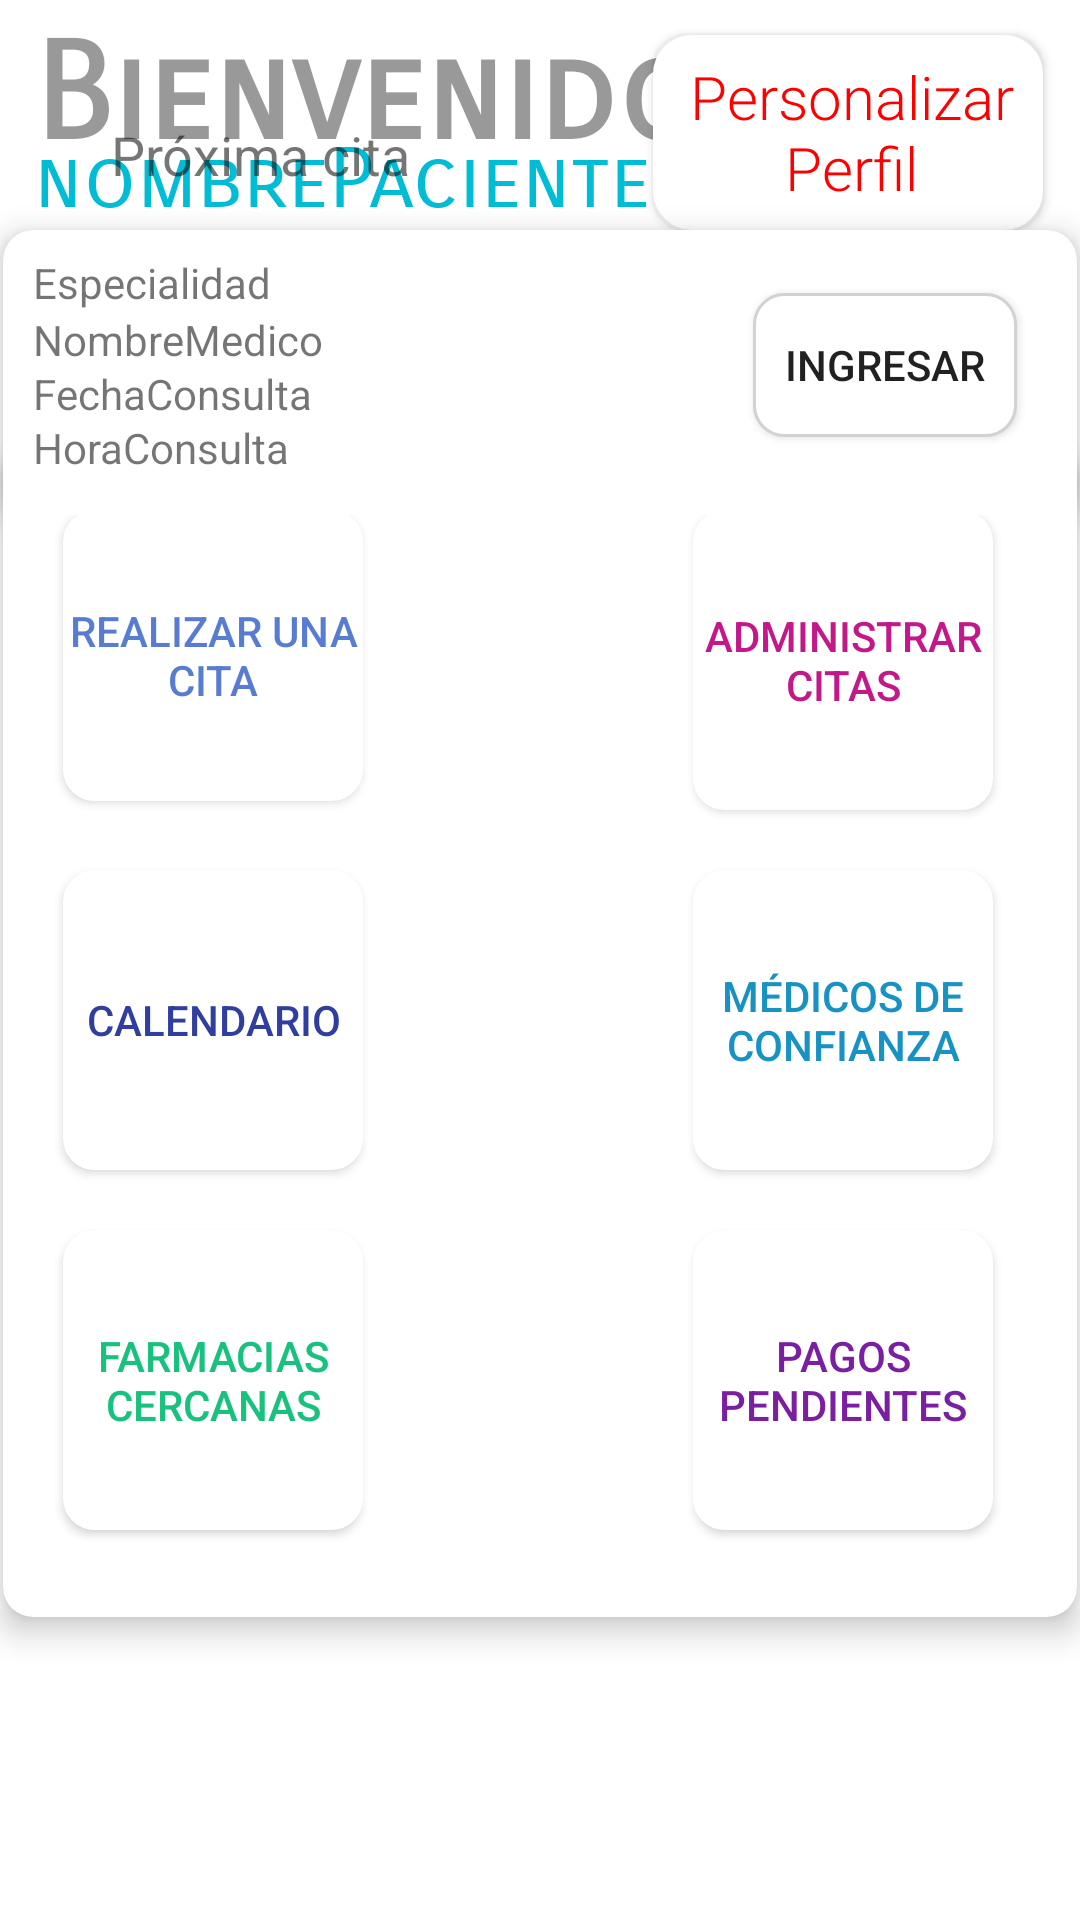

Here is an Android app screen rendered from its layout file. Give the layout XML and the strings, colors and styles it references.
<!-- AndroidManifest.xml: application theme AppTheme -->
<!-- res/layout/activity_ven_main_principal_pac.xml -->
<?xml version="1.0" encoding="utf-8"?>
<androidx.constraintlayout.widget.ConstraintLayout xmlns:android="http://schemas.android.com/apk/res/android"
    xmlns:app="http://schemas.android.com/apk/res-auto"
    xmlns:tools="http://schemas.android.com/tools"
    android:layout_width="match_parent"
    android:layout_height="match_parent"
    tools:context=".venMainPrincipalPacActivity">

    <Button
        android:id="@+id/btnSiguiente4"
        android:layout_width="360dp"
        android:layout_height="55dp"
        android:layout_marginTop="60dp"
        android:layout_marginBottom="60dp"
        android:background="@drawable/boton_interaccion"
        android:fontFamily="sans-serif-light"
        android:text="Cerrar Sesión"
        android:textAppearance="@style/TextAppearance.AppCompat.Display4"
        android:textColor="#C2185B"
        android:textSize="25sp"
        app:backgroundTint="@color/white"
        app:layout_constraintBottom_toBottomOf="parent"
        app:layout_constraintEnd_toEndOf="parent"
        app:layout_constraintStart_toStartOf="parent"
        app:layout_constraintTop_toBottomOf="@+id/cardView4"
        app:layout_constraintVertical_bias="0.0" />

    <Button
        android:id="@+id/btnPersonalizar3"
        android:layout_width="130dp"
        android:layout_height="65dp"
        android:background="@drawable/boton_interaccion"
        android:fontFamily="sans-serif-light"
        android:text="Personalizar Perfil"

        android:textAppearance="@style/TextAppearance.AppCompat.Display4"
        android:textColor="#FF0000"
        android:textSize="20sp"
        android:typeface="sans"
        app:backgroundTint="@color/white"
        app:layout_constraintBottom_toBottomOf="parent"

        app:layout_constraintEnd_toEndOf="parent"
        app:layout_constraintHorizontal_bias="0.947"
        app:layout_constraintStart_toStartOf="parent"
        app:layout_constraintTop_toTopOf="parent"
        app:layout_constraintVertical_bias="0.02" />

    <TextView
        android:id="@+id/textView37"
        android:layout_width="wrap_content"
        android:layout_height="wrap_content"
        android:fontFamily="sans-serif-smallcaps"
        android:text="Bienvenido"
        android:textColor="@color/black_overlay"
        android:textSize="45sp"
        android:textStyle="bold"
        app:layout_constraintBottom_toBottomOf="parent"
        app:layout_constraintEnd_toEndOf="parent"
        app:layout_constraintHorizontal_bias="0.085"
        app:layout_constraintStart_toStartOf="parent"
        app:layout_constraintTop_toTopOf="parent"
        app:layout_constraintVertical_bias="0.008" />

    <TextView
        android:id="@+id/textView38"
        android:layout_width="wrap_content"
        android:layout_height="wrap_content"
        android:fontFamily="sans-serif-smallcaps"
        android:text="nombrePaciente"
        android:textColor="#00BCD4"
        android:textSize="28sp"
        app:layout_constraintBottom_toBottomOf="parent"
        app:layout_constraintEnd_toEndOf="parent"
        app:layout_constraintHorizontal_bias="0.074"
        app:layout_constraintStart_toStartOf="parent"
        app:layout_constraintTop_toTopOf="parent"
        app:layout_constraintVertical_bias="0.071" />

    <androidx.cardview.widget.CardView
        android:id="@+id/cardView4"
        android:layout_width="358dp"
        android:layout_height="389dp"
        android:layout_marginStart="16dp"
        android:layout_marginLeft="16dp"
        android:layout_marginTop="72dp"
        android:layout_marginEnd="16dp"
        android:layout_marginRight="16dp"
        android:layout_marginBottom="100dp"
        app:cardCornerRadius="10sp"
        app:cardElevation="6sp"
        app:cardPreventCornerOverlap="true"
        app:layout_constraintBottom_toBottomOf="parent"
        app:layout_constraintEnd_toEndOf="parent"
        app:layout_constraintStart_toStartOf="parent"
        app:layout_constraintTop_toBottomOf="@+id/textView38"
        app:layout_constraintVertical_bias="0.595">

        <Button
            android:id="@+id/button4"
            android:layout_width="100sp"
            android:layout_height="100sp"
            android:background="@drawable/round"
            android:text="Calendario"
            android:textColor="#303F9F"
            android:translationX="20sp"
            android:translationY="140sp"
            app:backgroundTint="@color/white" />

        <Button
            android:id="@+id/button2"
            android:layout_width="100sp"
            android:layout_height="100sp"
            android:background="@drawable/round"
            android:text="Administrar Citas"
            android:textColor="#C21889"
            android:translationX="230sp"
            android:translationY="20sp"
            app:backgroundTint="@color/white" />

        <Button
            android:id="@+id/button8"
            android:layout_width="100sp"
            android:layout_height="100sp"
            android:background="@drawable/round"
            android:text="Médicos de Confianza"
            android:textColor="#1892C2"
            android:translationX="230sp"
            android:translationY="140sp"
            app:backgroundTint="@color/white" />

        <Button
            android:id="@+id/btnRealizarCita"
            android:layout_width="100sp"
            android:layout_height="97dp"
            android:background="@drawable/round"
            android:text="Realizar una Cita"
            android:textColor="#B71848C2"
            android:translationX="20sp"
            android:translationY="20sp"
            app:backgroundTint="@color/white" />

        <Button
            android:id="@+id/button5"
            android:layout_width="100sp"
            android:layout_height="100sp"
            android:background="@drawable/round"
            android:text="Farmacias Cercanas"
            android:textColor="#18C27E"
            android:translationX="20sp"
            android:translationY="260sp"
            app:backgroundTint="@color/white" />

        <Button
            android:id="@+id/button9"
            android:layout_width="100sp"
            android:layout_height="100sp"
            android:background="@drawable/round"
            android:text="Pagos Pendientes"
            android:textColor="#7B1FA2"
            android:translationX="230sp"
            android:translationY="260sp"
            app:backgroundTint="@color/white" />
    </androidx.cardview.widget.CardView>

    <androidx.cardview.widget.CardView
        android:id="@+id/cardView5"
        android:layout_width="358dp"
        android:layout_height="95dp"
        android:layout_marginStart="37dp"
        android:layout_marginLeft="37dp"
        android:layout_marginTop="13dp"
        android:layout_marginEnd="37dp"
        android:layout_marginRight="37dp"
        android:layout_marginBottom="42dp"
        app:cardCornerRadius="10dp"
        app:cardElevation="6sp"
        app:layout_constraintBottom_toTopOf="@+id/cardView4"
        app:layout_constraintEnd_toEndOf="parent"
        app:layout_constraintStart_toStartOf="parent"
        app:layout_constraintTop_toBottomOf="@+id/textView52">

        <TextView
            android:id="@+id/textView53"
            android:layout_width="wrap_content"
            android:layout_height="wrap_content"
            android:text="Especialidad"
            android:translationX="10sp"
            android:translationY="8sp" />

        <TextView
            android:id="@+id/textView54"
            android:layout_width="wrap_content"
            android:layout_height="wrap_content"
            android:text="NombreMedico"
            android:translationX="10sp"
            android:translationY="27sp" />

        <TextView
            android:id="@+id/textView55"
            android:layout_width="wrap_content"
            android:layout_height="wrap_content"
            android:text="FechaConsulta"
            android:translationX="10sp"
            android:translationY="45sp" />

        <Button
            android:id="@+id/button7"
            android:layout_width="wrap_content"
            android:layout_height="wrap_content"
            android:background="@drawable/round"
            android:text="Ingresar"
            android:translationX="250sp"
            android:translationY="21sp" />

        <TextView
            android:id="@+id/textView56"
            android:layout_width="wrap_content"
            android:layout_height="wrap_content"
            android:text="HoraConsulta"
            android:translationX="10sp"
            android:translationY="63sp" />
    </androidx.cardview.widget.CardView>

    <TextView
        android:id="@+id/textView52"
        android:layout_width="wrap_content"
        android:layout_height="wrap_content"
        android:layout_marginStart="37dp"
        android:layout_marginLeft="37dp"
        android:layout_marginTop="26dp"
        android:layout_marginEnd="295dp"
        android:layout_marginRight="295dp"
        android:text="Próxima cita"
        android:textSize="18sp"
        app:layout_constraintBottom_toTopOf="@+id/cardView5"
        app:layout_constraintEnd_toEndOf="parent"
        app:layout_constraintHorizontal_bias="0.0"
        app:layout_constraintStart_toStartOf="parent"
        app:layout_constraintTop_toBottomOf="@+id/textView38"
        app:layout_constraintVertical_bias="1.0" />

</androidx.constraintlayout.widget.ConstraintLayout>
<!-- resources referenced by this layout -->
<resources>
  <color name="black_overlay">#66000000</color>
  <color name="white">#FFFFFFFF</color>
  <!-- drawable boton_interaccion (drawable-v24) -->
  <?xml version="1.0" encoding="utf-8"?>
  <shape xmlns:android="http://schemas.android.com/apk/res/android" android:shape="rectangle">
      <solid android:color="#ffffff"/>
  
      <stroke android:width="3dp"
          android:color="#959393"/>
  
      <padding android:left="5dp"
          android:top="3dp"
          android:right="3dp"
          android:bottom="3dp"/>
  
      <corners android:radius="35px"/>
  </shape>
  <!-- drawable round (drawable) -->
  <?xml version="1.0" encoding="utf-8"?>
  <shape xmlns:android="http://schemas.android.com/apk/res/android" android:shape="rectangle">
      <solid android:color="#FFFFFF" />
      <stroke android:width="1dp" android:color="#D2D2D2" />
      <corners android:topLeftRadius="10dp" android:topRightRadius="10dp" android:bottomRightRadius="10dp" android:bottomLeftRadius="10dp"/>
  </shape>
  <style name="AppTheme" parent="Theme.AppCompat.Light.DarkActionBar">
          
          <item name="colorPrimary">@color/colorPrimary</item>
          <item name="colorPrimaryDark">@color/colorPrimaryDark</item>
          <item name="colorAccent">@color/colorAccent</item>
          <item name="android:statusBarColor">@color/white</item>
  
      </style>
  <color name="colorPrimary">#6200EE</color>
  <color name="colorPrimaryDark">#3700B3</color>
  <color name="colorAccent">#03DAC5</color>
</resources>
